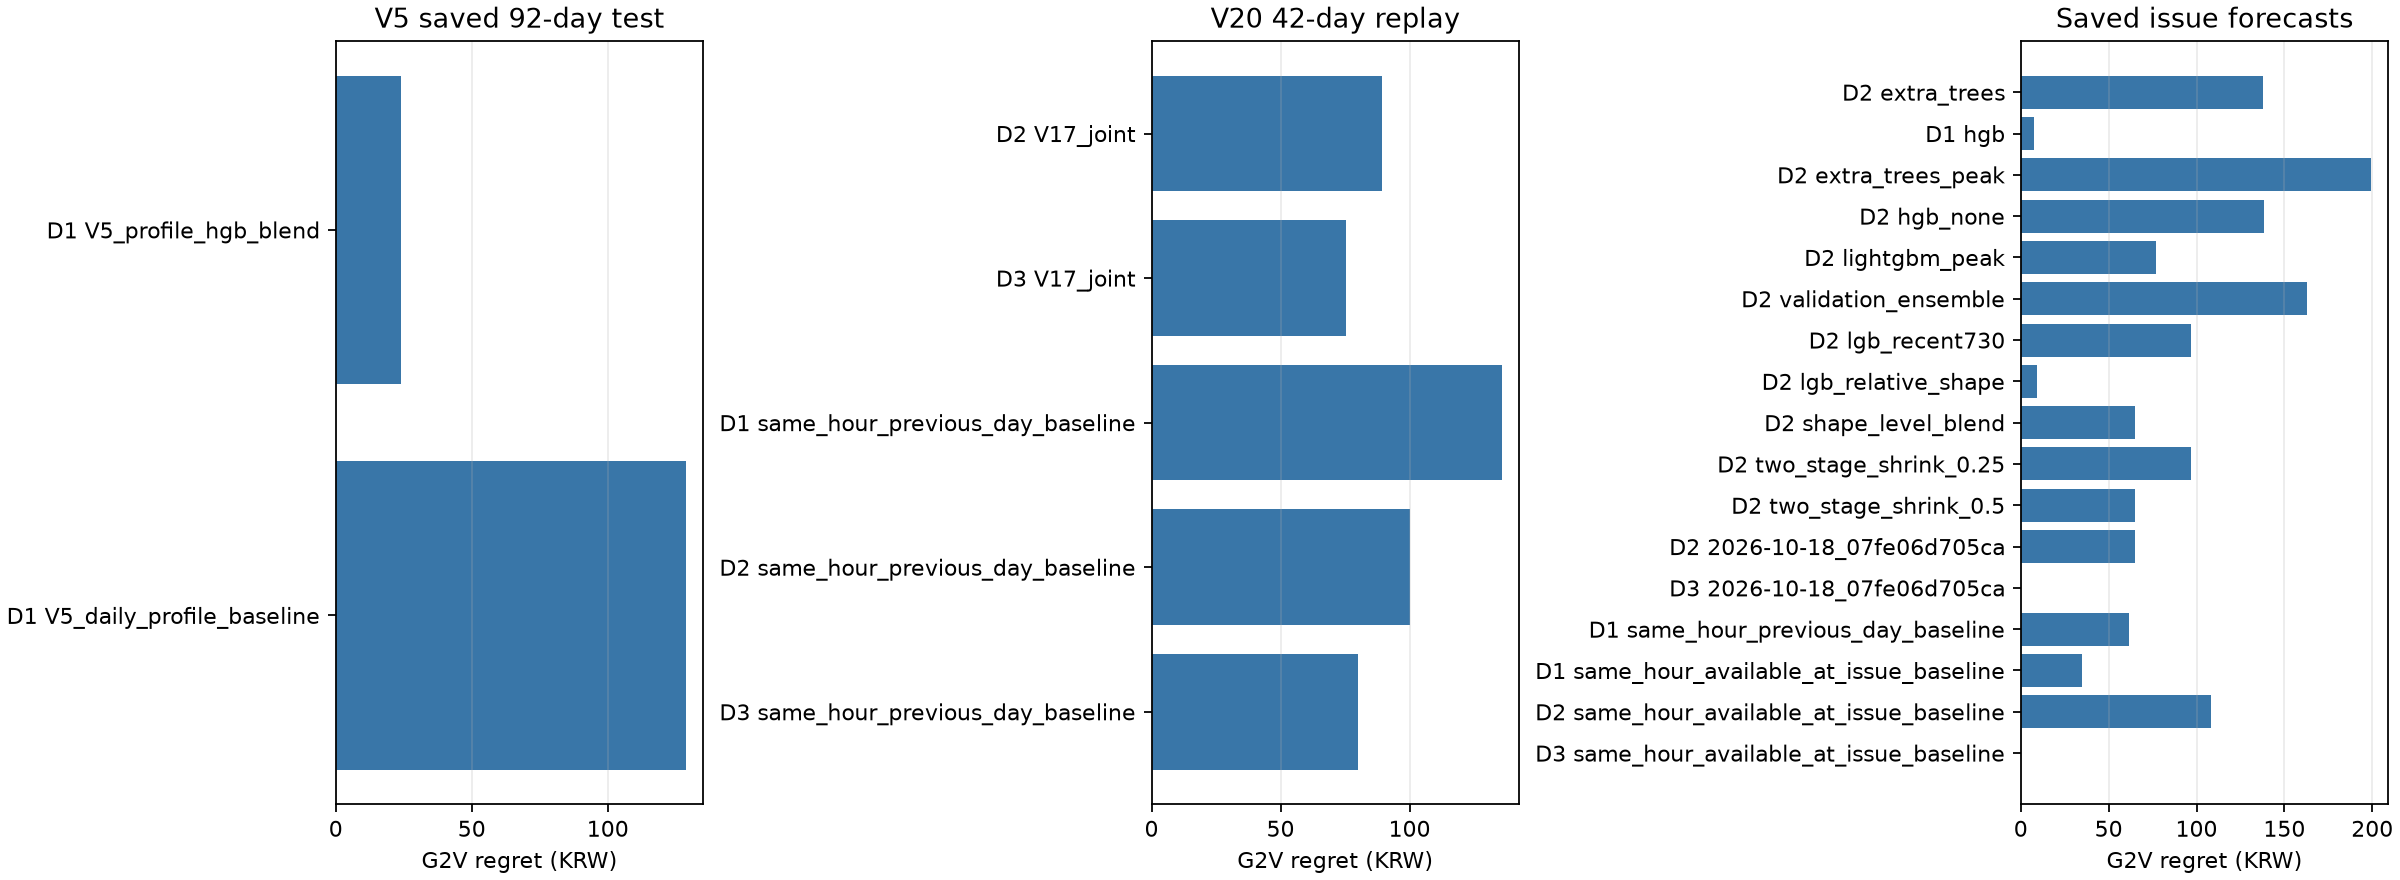

Values plotted in this chart, from the file beside it:
cohort, version, model, horizon_days, days, G2V_regret, V2G_regret
saved_issue_forecasts, 11, extra_trees, 2, 3.0, 138, 143.9
saved_issue_forecasts, 11, hgb, 1, 1.0, 7.527, 7.527
saved_issue_forecasts, 12, extra_trees_peak, 2, 3.0, 199.3, 205.2
saved_issue_forecasts, 12, hgb_none, 2, 3.0, 138.2, 163
saved_issue_forecasts, 12, lightgbm_peak, 2, 3.0, 76.93, 101.7
saved_issue_forecasts, 12, validation_ensemble, 2, 3.0, 162.8, 187.6
saved_issue_forecasts, 14, lgb_recent730, 2, 1.0, 96.81, 96.81
saved_issue_forecasts, 14, lgb_relative_shape, 2, 1.0, 9.073, 9.073
saved_issue_forecasts, 14, shape_level_blend, 2, 1.0, 64.81, 64.81
saved_issue_forecasts, 15, two_stage_shrink_0.25, 2, 1.0, 96.81, 96.81
saved_issue_forecasts, 15, two_stage_shrink_0.5, 2, 1.0, 64.81, 64.81
saved_issue_forecasts, 17, 2026-10-18_07fe06d705ca, 2, 1.0, 64.81, 64.81
saved_issue_forecasts, 17, 2026-10-18_07fe06d705ca, 3, 1.0, 0.0, 3.85
saved_issue_forecasts, 20, same_hour_previous_day_baseline, 1, 1.0, 61.73, 61.73
saved_issue_forecasts, replayed, same_hour_available_at_issue_baseline, 1, 2.0, 34.63, 121.5
saved_issue_forecasts, replayed, same_hour_available_at_issue_baseline, 2, 3.0, 108.4, 141
saved_issue_forecasts, replayed, same_hour_available_at_issue_baseline, 3, 1.0, 0.0, 3.85
V5_saved_92day_test, 5, V5_profile_hgb_blend, 1, 92.0, 24.02, 144.5
V5_saved_92day_test, 5, V5_daily_profile_baseline, 1, 92.0, 128.7, 339.3
V20_42day_historical_replay, 20, V17_joint, 2, 42.0, 89.17, 170
V20_42day_historical_replay, 20, V17_joint, 3, 42.0, 75.39, 176.3
V20_42day_historical_replay, 20, same_hour_previous_day_baseline, 1, 42.0, 135.7, 296.6
V20_42day_historical_replay, 20, same_hour_previous_day_baseline, 2, 42.0, 100, 239.1
V20_42day_historical_replay, 20, same_hour_previous_day_baseline, 3, 42.0, 80.01, 272.8
